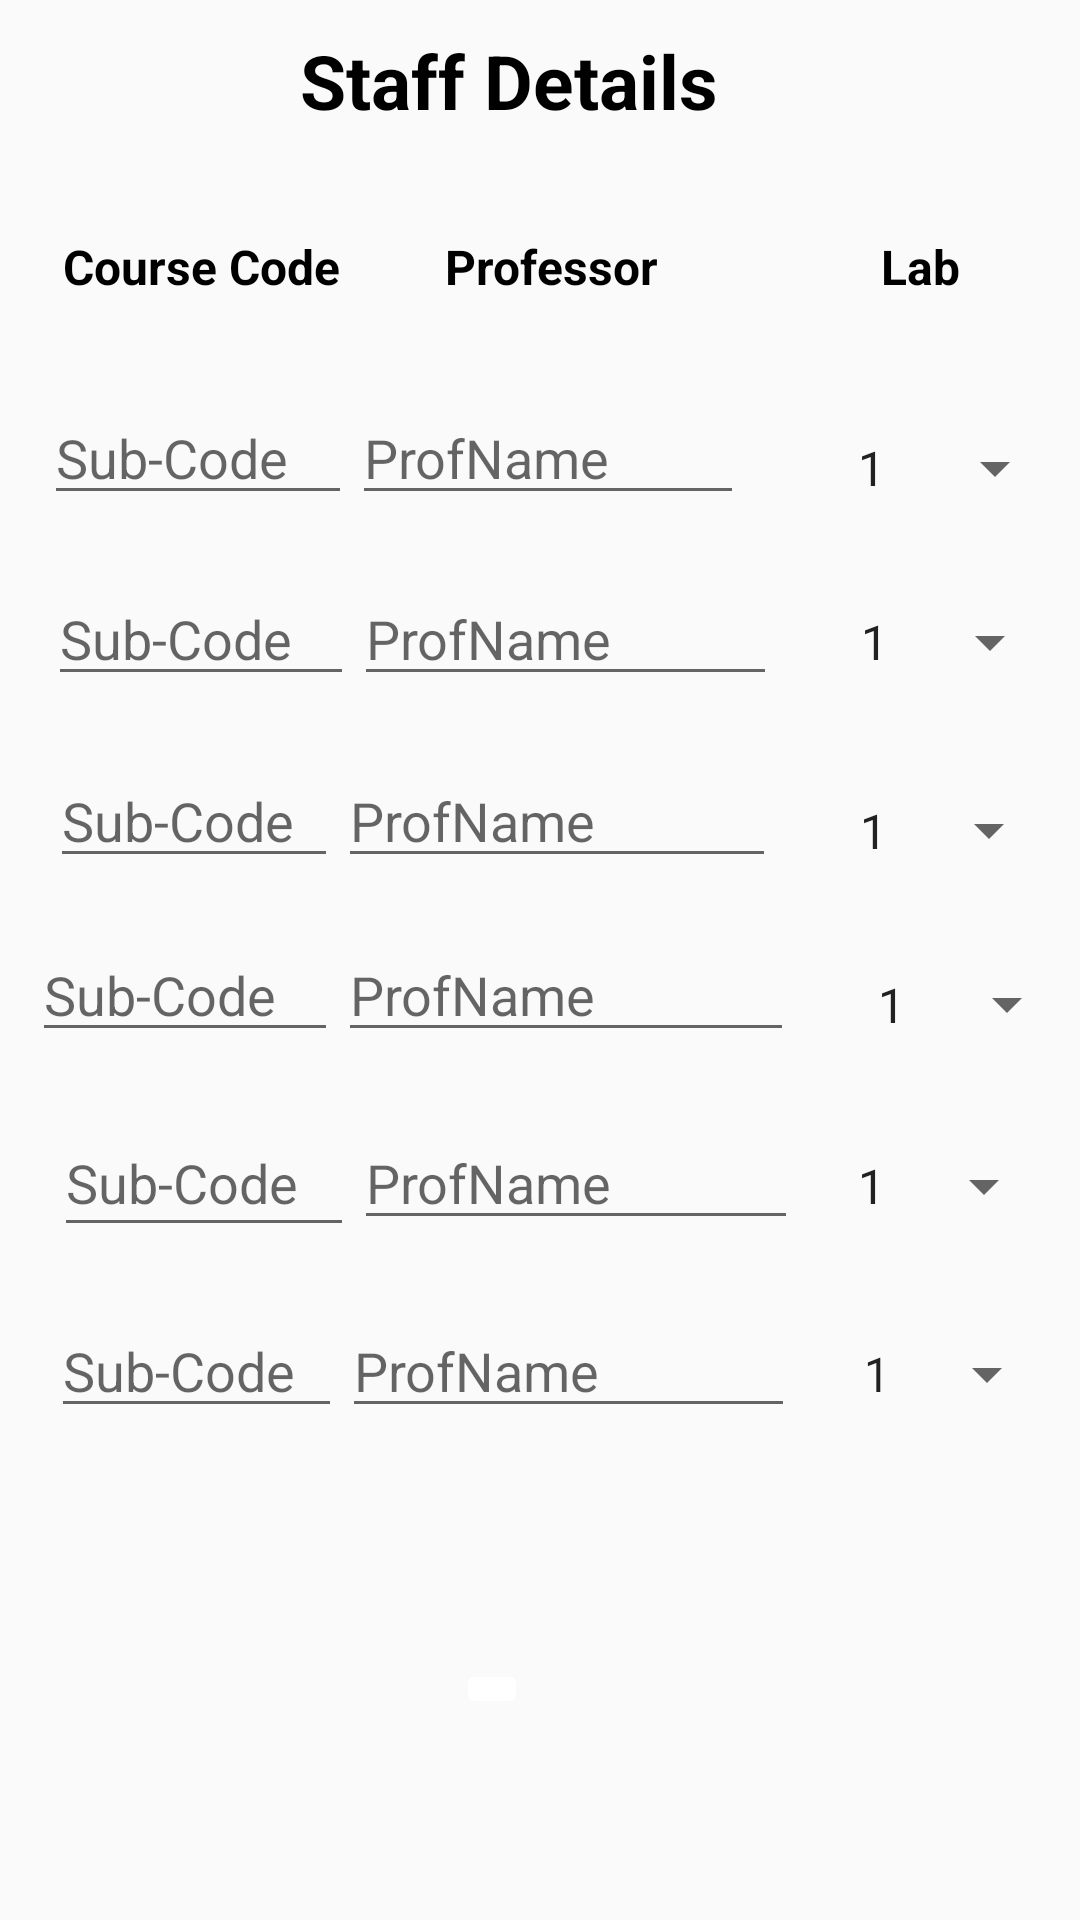

Android layout source for this screen:
<!-- AndroidManifest.xml: application theme AppTheme -->
<!-- res/layout/activity_starting_staff_details.xml -->
<?xml version="1.0" encoding="utf-8"?>
<androidx.constraintlayout.widget.ConstraintLayout xmlns:android="http://schemas.android.com/apk/res/android"
    xmlns:app="http://schemas.android.com/apk/res-auto"
    xmlns:tools="http://schemas.android.com/tools"
    android:layout_width="match_parent"
    android:layout_height="match_parent"
    tools:context=".Starting_staff_details">


    <TextView
        android:id="@+id/textView35"
        android:layout_width="155dp"
        android:layout_height="40dp"
        android:layout_marginStart="150dp"
        android:layout_marginTop="10dp"
        android:layout_marginEnd="120dp"
        android:paddingLeft="15dp"
        android:text="Staff Details"
        android:textColor="@android:color/background_dark"
        android:textSize="25dp"
        android:textStyle="bold"
        app:layout_constraintEnd_toEndOf="parent"
        app:layout_constraintHorizontal_bias="1.0"
        app:layout_constraintStart_toStartOf="parent"
        app:layout_constraintTop_toTopOf="parent" />

    <LinearLayout
        android:id="@+id/linearLayout"
        android:layout_width="380dp"
        android:layout_height="wrap_content"
        android:layout_marginStart="21dp"
        android:layout_marginTop="28dp"
        android:layout_marginEnd="21dp"
        android:orientation="horizontal"
        app:layout_constraintEnd_toEndOf="parent"
        app:layout_constraintHorizontal_bias="0.0"
        app:layout_constraintStart_toStartOf="parent"
        app:layout_constraintTop_toBottomOf="@+id/textView35">

        <TextView
            android:id="@+id/textView36"
            android:layout_width="53dp"
            android:layout_height="wrap_content"
            android:layout_weight="1"
            android:text="Course Code"
            android:textColor="@android:color/background_dark"
            android:textSize="16dp"
            android:textStyle="bold" />

        <TextView
            android:id="@+id/textView37"
            android:layout_width="wrap_content"
            android:layout_height="wrap_content"
            android:layout_weight="1"
            android:text="Professor"
            android:textColor="@android:color/background_dark"
            android:textSize="16dp"
            android:textStyle="bold" />

        <TextView
            android:id="@+id/textView38"
            android:layout_width="33dp"
            android:layout_height="wrap_content"
            android:layout_weight="1"
            android:text="Lab"
            android:textColor="@android:color/background_dark"
            android:textSize="16dp"
            android:textStyle="bold" />
    </LinearLayout>

    <LinearLayout
        android:id="@+id/linearLayout2"
        android:layout_width="341dp"
        android:layout_height="39dp"
        android:layout_marginStart="60dp"
        android:layout_marginTop="33dp"
        android:layout_marginEnd="50dp"
        android:orientation="horizontal"
        app:layout_constraintEnd_toEndOf="parent"
        app:layout_constraintStart_toStartOf="parent"
        app:layout_constraintTop_toBottomOf="@+id/linearLayout">

        <EditText
            android:id="@+id/p1_code"
            android:layout_width="120dp"
            android:layout_height="wrap_content"
            android:layout_weight="1"
            android:hint="Sub-Code" />

        <EditText
            android:id="@+id/p1_prof"
            android:layout_width="148dp"
            android:layout_height="wrap_content"
            android:layout_weight="1"
            android:hint="ProfName" />

        <Spinner
            android:id="@+id/p1_spin"
            android:layout_width="125dp"
            android:layout_height="34dp"
            android:layout_weight="1"
            android:entries="@array/spin_items"
            android:paddingLeft="30dp" />

    </LinearLayout>

    <LinearLayout
        android:id="@+id/linearLayout3"
        android:layout_width="338dp"
        android:layout_height="44dp"
        android:layout_marginStart="60dp"
        android:layout_marginTop="19dp"
        android:layout_marginEnd="50dp"
        android:orientation="horizontal"
        app:layout_constraintEnd_toEndOf="parent"
        app:layout_constraintStart_toStartOf="parent"
        app:layout_constraintTop_toBottomOf="@+id/linearLayout2">

        <EditText
            android:id="@+id/p2_code"
            android:layout_width="30dp"
            android:layout_height="wrap_content"
            android:layout_weight="1"
            android:hint="Sub-Code" />

        <EditText
            android:id="@+id/p2_prof"
            android:layout_width="69dp"
            android:layout_height="wrap_content"
            android:layout_weight="1"
            android:hint="ProfName" />

        <Spinner
            android:id="@+id/p2_spin"
            android:layout_width="95dp"
            android:layout_height="34dp"
            android:entries="@array/spin_items"
            android:paddingLeft="20dp" />
    </LinearLayout>

    <LinearLayout
        android:id="@+id/linearLayout4"
        android:layout_width="337dp"
        android:layout_height="39dp"
        android:layout_marginStart="60dp"
        android:layout_marginTop="19dp"
        android:layout_marginEnd="50dp"
        android:orientation="horizontal"
        app:layout_constraintEnd_toEndOf="parent"
        app:layout_constraintStart_toStartOf="parent"
        app:layout_constraintTop_toBottomOf="@+id/linearLayout3">

        <EditText
            android:id="@+id/p3_code"
            android:layout_width="40dp"
            android:layout_height="wrap_content"
            android:layout_weight="1"
            android:hint="Sub-Code" />

        <EditText
            android:id="@+id/p3_prof"
            android:layout_width="wrap_content"
            android:layout_height="wrap_content"
            android:layout_weight="1"
            android:hint="ProfName" />

        <Spinner
            android:id="@+id/p3_spin"
            android:layout_width="95dp"
            android:layout_height="35dp"
            android:entries="@array/spin_items"
            android:paddingLeft="20dp" />
    </LinearLayout>

    <LinearLayout
        android:id="@+id/linearLayout5"
        android:layout_width="349dp"
        android:layout_height="39dp"
        android:layout_marginStart="60dp"
        android:layout_marginTop="19dp"
        android:layout_marginEnd="50dp"
        android:orientation="horizontal"
        app:layout_constraintEnd_toEndOf="parent"
        app:layout_constraintStart_toStartOf="parent"
        app:layout_constraintTop_toBottomOf="@+id/linearLayout4">

        <EditText
            android:id="@+id/p4_code"
            android:layout_width="40dp"
            android:layout_height="wrap_content"
            android:layout_weight="1"
            android:hint="Sub-Code" />

        <EditText
            android:id="@+id/p4_prof"
            android:layout_width="wrap_content"
            android:layout_height="wrap_content"
            android:layout_weight="1"
            android:hint="ProfName" />

        <Spinner
            android:id="@+id/p4_spin"
            android:layout_width="95dp"
            android:layout_height="35dp"
            android:entries="@array/spin_items"
            android:paddingLeft="20dp" />
    </LinearLayout>

    <LinearLayout
        android:id="@+id/linearLayout6"
        android:layout_width="334dp"
        android:layout_height="46dp"
        android:layout_marginStart="60dp"
        android:layout_marginTop="19dp"
        android:layout_marginEnd="50dp"
        android:orientation="horizontal"
        app:layout_constraintEnd_toEndOf="parent"
        app:layout_constraintStart_toStartOf="parent"
        app:layout_constraintTop_toBottomOf="@+id/linearLayout5">

        <EditText
            android:id="@+id/p5_code"
            android:layout_width="162dp"
            android:layout_height="match_parent"
            android:layout_weight="1"
            android:ems="10"
            android:hint="Sub-Code"
            android:inputType="textPersonName" />

        <EditText
            android:id="@+id/p5_prof"
            android:layout_width="wrap_content"
            android:layout_height="wrap_content"
            android:layout_weight="1"
            android:ems="10"
            android:hint="ProfName"
            android:inputType="textPersonName" />

        <Spinner
            android:id="@+id/p5_spin"
            android:layout_width="86dp"
            android:layout_height="34dp"
            android:entries="@array/spin_items"
            android:paddingLeft="12dp" />
    </LinearLayout>

    <ImageButton
        android:id="@+id/staff_btn"
        android:layout_width="wrap_content"
        android:layout_height="wrap_content"
        android:layout_marginStart="152dp"
        android:layout_marginTop="20dp"
        android:layout_marginBottom="10dp"
        android:backgroundTint="#ffff"
        app:layout_constraintBottom_toBottomOf="parent"
        app:layout_constraintStart_toStartOf="parent"
        app:layout_constraintTop_toBottomOf="@+id/linearLayout7"
        app:srcCompat="@drawable/arrow" />

    <LinearLayout
        android:id="@+id/linearLayout7"
        android:layout_width="336dp"
        android:layout_height="0dp"
        android:layout_marginStart="60dp"
        android:layout_marginTop="19dp"
        android:layout_marginEnd="50dp"
        android:orientation="horizontal"
        app:layout_constraintEnd_toEndOf="parent"
        app:layout_constraintStart_toStartOf="parent"
        app:layout_constraintTop_toBottomOf="@+id/linearLayout6">

        <EditText
            android:id="@+id/p6_code"
            android:layout_width="133dp"
            android:layout_height="wrap_content"
            android:layout_weight="1"
            android:ems="10"
            android:hint="Sub-Code"
            android:inputType="textPersonName" />

        <EditText
            android:id="@+id/p6_prof"
            android:layout_width="187dp"
            android:layout_height="wrap_content"
            android:layout_weight="1"
            android:ems="10"
            android:hint="ProfName"
            android:inputType="textPersonName" />

        <Spinner
            android:id="@+id/p6_spin"
            android:layout_width="88dp"
            android:layout_height="34dp"
            android:entries="@array/spin_items"
            android:paddingLeft="15dp" />
    </LinearLayout>

</androidx.constraintlayout.widget.ConstraintLayout>
<!-- resources referenced by this layout -->
<resources>
  <string-array name="spin_items">
          <item>1</item>
          <item>0</item>
      </string-array>
  <style name="AppTheme" parent="Theme.AppCompat.Light.DarkActionBar">
          
          <item name="colorPrimary">#ffa500</item>
          <item name="colorPrimaryDark">@color/colorPrimaryDark</item>
          <item name="colorAccent">@color/colorAccent</item>
          <item name="android:statusBarColor">#ffa500</item>
      </style>
  <!-- not gathered from this repository: default colours our renderer supplied (Android Studio template values) -->
  <color name="colorPrimaryDark">#FF3700B3</color>
  <color name="colorAccent">#FF03DAC5</color>
</resources>
